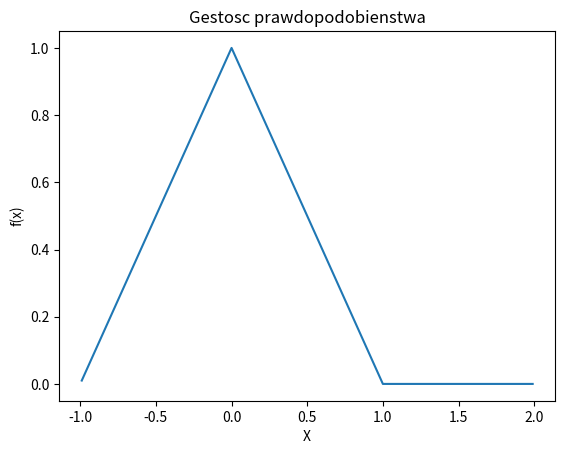
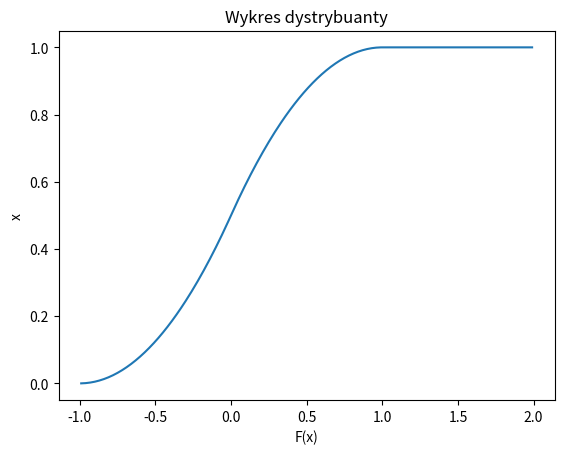
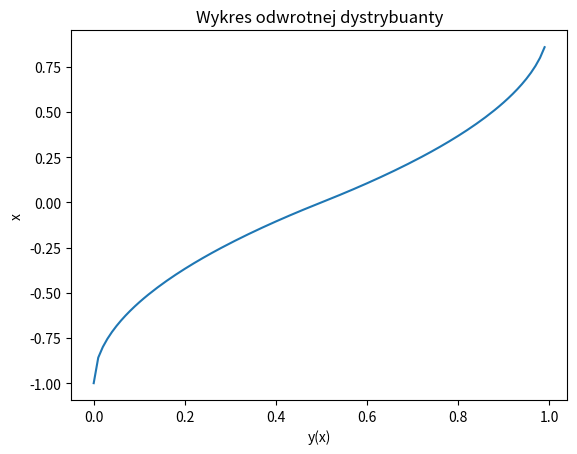
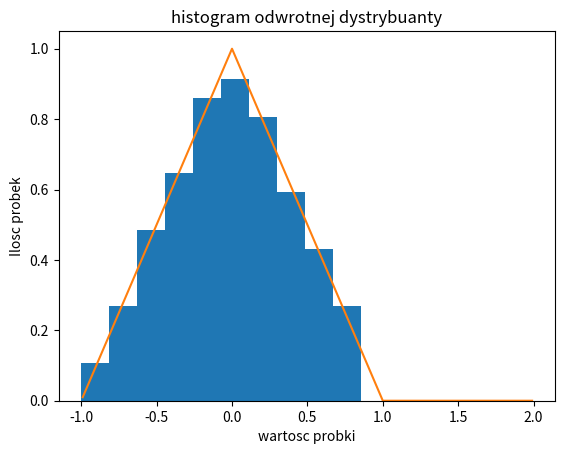

Source code (Python) for these figures, in order:
import numpy as np
import matplotlib.pyplot as plt


x = np.arange(-0.99, 2, 0.01)
f_1 = lambda x: (x + 1) * (x > -1) * (x < 0) + (-x + 1) * (x >= 0) * (x < 1)
f_2 = lambda x: (0.5 + x + x**2/2) * (x < 0) * (x > -1) + (0.5 + x - x**2/2) * (x >= 0) * (x < 1) + (x >= 1)
f_3 = lambda x: (np.sqrt(x * 2) - 1) * (x >= 0) * (x <= 0.5) + (1 - np.sqrt(2 - x * 2)) * (x > 0.5) * (x <= 1) - (x < -1)

y = f_1(x)
y2 = f_2(x)
y3 = f_3(x)


plt.figure(1)
plt.plot(x, y)
plt.title("Gestosc prawdopodobienstwa")
plt.xlabel('X')
plt.ylabel('f(x)')

plt.figure(2)
plt.plot(x, y2)
plt.title("Wykres dystrybuanty")
plt.xlabel('F(x)')
plt.ylabel('x')

plt.figure(3)
plt.plot(x, y3)
plt.title("Wykres odwrotnej dystrybuanty")
plt.xlabel('y(x)')
plt.ylabel('x')

plt.figure(4)
plt.hist(y3 , density=True)
plt.plot(x, y)
plt.title("histogram odwrotnej dystrybuanty")
plt.xlabel('wartosc probki')
plt.ylabel('Ilosc probek')



plt.show()





plt.show()
